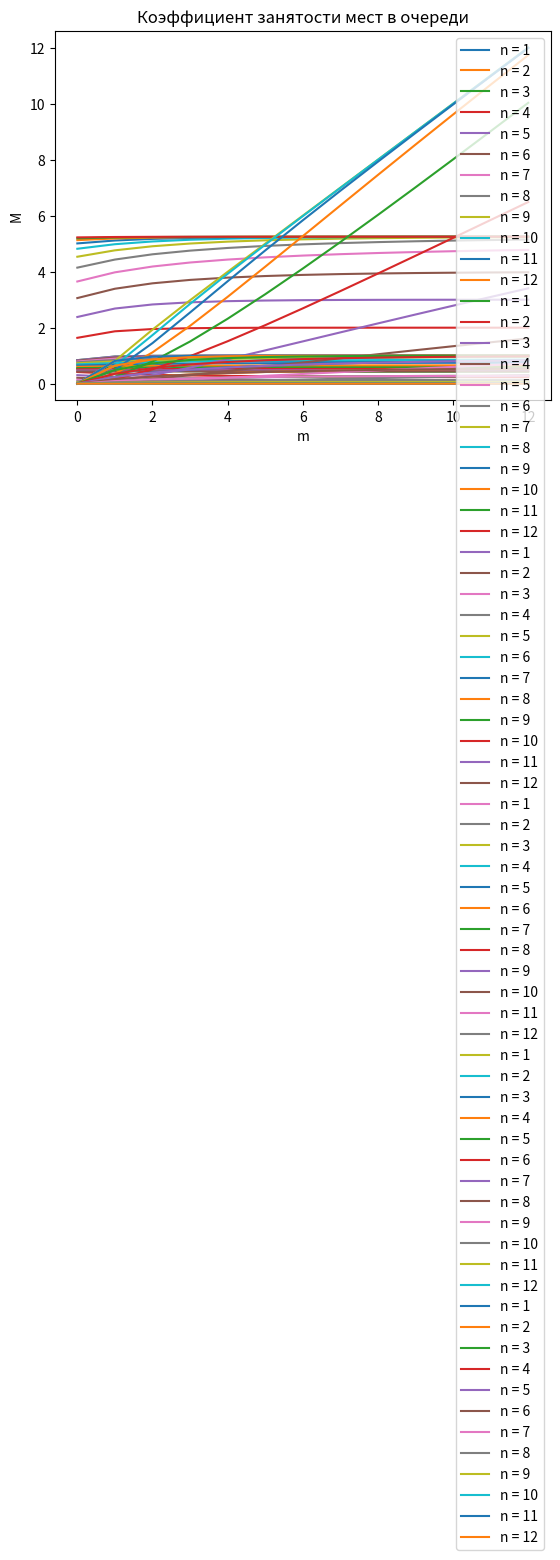

Source code (Python):
import matplotlib.pyplot as graph
import math

R = [2, 8, 11, 9]
G = [1, 5, 8, 6]
B = [2, 7, 11, 8]
RGB = [5, 20, 30, 23]

OPS = 13  # Вычисленное в прошлом пункте число операторов. Выступает верхней границей в данном пункте.

callPeriod = R[1]  # Среднее время между звонками клиентов.
servicePeriod = G[1] + B[1] + RGB[2]  # Среднее время обслуживания.

# Интенсивности потоков.
l = 1 / callPeriod  # Лямбда. [з/с]
m = 1 / servicePeriod  # Мю. [з/с]
p = l / m  # Загрузка системы.

# Расчитываем все вероятности состояний
probs = [[[0] for i in range(0, OPS)] for j in range(0, OPS)]
for n in range(1, OPS):  # n = Число операторов.
	for m in range(0, OPS):  # m = Число мест в очереди.
		denominator = 0
		# Проходим по всем операторам.
		for i in range(0, n + 1):
			denominator += 1 * p**i / math.factorial(i)
		# Проходим по всем местам в очереди.
		for i in range(1, m + 1):
			denominator += 1 * p**(n + i) / math.factorial(n) / n**i
		p0 = 1 / denominator

		# Считаем вероятности различных состояний системы.
		probs[n][m][0] = p0
		for i in range(1, n + 1):
			probs[n][m].append(p0 * p**i / math.factorial(i))
		for i in range(n + 1, n + m + 1):
			probs[n][m].append(p0 * p**i / math.factorial(n) / n**(i - n))


# Сохраняем вероятности отказа.
chanceOfRefuse = [[0]*OPS for i in range(0,OPS)]
for n in range(1, OPS):
	for m in range(0, OPS):
		chanceOfRefuse[n][m] = probs[n][m][-1]

# Сохраняем мат. ожидания числа занятых операторов.
MBusyOps = [[0]*OPS for i in range(0,OPS)]
for n in range(1, OPS):
	for m in range(0, OPS):
		for i in range(0, n + m + 1):
			if (i <=n): MBusyOps[n][m] += probs[n][m][i] * i
			if (i > n): MBusyOps[n][m] += probs[n][m][i] * n

# Сохраняем коэффициенты загрузки операторов.
KBusyOps = [[0]*OPS for i in range(0,OPS)]
for n in range(1, OPS):
	for m in range(0, OPS):
		for i in range(0, n + m + 1):
			KBusyOps[n][m] = MBusyOps[n][m] / n

# Сохраняем вероятности существования очереди.
chanceOfQueue = [[0]*OPS for i in range(0,OPS)]
for n in range(1, OPS):
	for m in range(0, OPS):
		for i in range(0, n + m + 1):
			if (i > n): chanceOfQueue[n][m] += probs[n][m][i]

# Сохраняем мат. ожидания длины очереди.
MQueueLength = [[0]*OPS for i in range(0,OPS)]
for n in range(1, OPS):
	for m in range(0, OPS):
		for i in range(0, n + m + 1):
			if (i > n): MQueueLength[n][m] += probs[n][m][i] * m

# Сохраняем коэффициенты занятости мест в очереди.
KQueueBusy = [[0]*OPS for i in range(0,OPS)]
for n in range(1, OPS):
	for m in range(1, OPS):
		for i in range(0, n + m + 1):
			KQueueBusy[n][m] = MQueueLength[n][m] / m





# Функция вывода вероятности отказа.
def drawChanceOfRefuse(n):
    x = [i for i in range(0, OPS)]
    y = [chanceOfRefuse[n][i] for i in x]
    graph.title("Вероятность отказа")  # Название графика.
    graph.xlabel("m")  # Подпись оси абсцисс.
    graph.ylabel("P")  # Подпись оси ординат.
    graph.grid()  # Включение отображения сетки.
    graph.plot(x, y, label=f"n = {n}")
    graph.legend()
for i in range(1, OPS):
    drawChanceOfRefuse(i)
graph.show()

# Функция вывода мат. ожидания числа занятых операторов.
def drawMBusyOps(n):
    x = [i for i in range(0, OPS)]
    y = [MBusyOps[n][i] for i in x]
    graph.title("Мат. Ожидание числа занятых операторов")  # Название графика.
    graph.xlabel("m")  # Подпись оси абсцисс.
    graph.ylabel("M")  # Подпись оси ординат.
    graph.grid()  # Включение отображения сетки.
    graph.plot(x, y, label=f"n = {n}")
    graph.legend()
for i in range(1, OPS):
    drawMBusyOps(i)
graph.show()

# Функция вывода коэффициента загрузки операторов.
def drawKBusyOps(n):
    x = [i for i in range(0, OPS)]
    y = [KBusyOps[n][i] for i in x]
    graph.title("Коэффициент загрузки операторов")  # Название графика.
    graph.xlabel("m")  # Подпись оси абсцисс.
    graph.ylabel("K")  # Подпись оси ординат.
    graph.grid()  # Включение отображения сетки.
    graph.plot(x, y, label=f"n = {n}")
    graph.legend()
for i in range(1, OPS):
    drawKBusyOps(i)
graph.show()

# Функция вывода вероятности существования очереди.
def drawChanceOfQueue(n):
    x = [i for i in range(0, OPS)]
    y = [chanceOfQueue[n][i] for i in x]
    graph.title("Вероятность существования очереди")  # Название графика.
    graph.xlabel("m")  # Подпись оси абсцисс.
    graph.ylabel("P")  # Подпись оси ординат.
    graph.grid()  # Включение отображения сетки.
    graph.plot(x, y, label=f"n = {n}")
    graph.legend()
for i in range(1, OPS):
    drawChanceOfQueue(i)
graph.show()

# Функция вывода мат. ожидания длины очереди.
def drawMQueueLength(n):
    x = [i for i in range(0, OPS)]
    y = [MQueueLength[n][i] for i in x]
    graph.title("Мат. Ожидание длины очереди")  # Название графика.
    graph.xlabel("m")  # Подпись оси абсцисс.
    graph.ylabel("M")  # Подпись оси ординат.
    graph.grid()  # Включение отображения сетки.
    graph.plot(x, y, label=f"n = {n}")
    graph.legend()
for i in range(1, OPS):
    drawMQueueLength(i)
graph.show()

# Функция коэффициента занятости мест в очереди.
def drawKQueueBusy(n):
    x = [i for i in range(0, OPS)]
    y = [KQueueBusy[n][i] for i in x]
    graph.title("Коэффициент занятости мест в очереди")  # Название графика.
    graph.xlabel("m")  # Подпись оси абсцисс.
    graph.ylabel("M")  # Подпись оси ординат.
    graph.grid()  # Включение отображения сетки.
    graph.plot(x, y, label=f"n = {n}")
    graph.legend()
for i in range(1, OPS):
    drawKQueueBusy(i)
graph.show()
